Image classification data set "dataset" (ahmadhussain03/Oil-Palm-Tree-Detection-Using-Transfer-Learning on GitHub). Class labels (2): negative, positive.

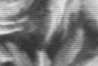
Label: negative

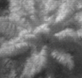
Label: positive

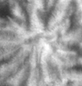
Label: positive

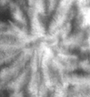
Label: positive

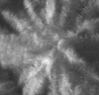
Label: positive

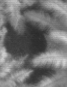
Label: negative
